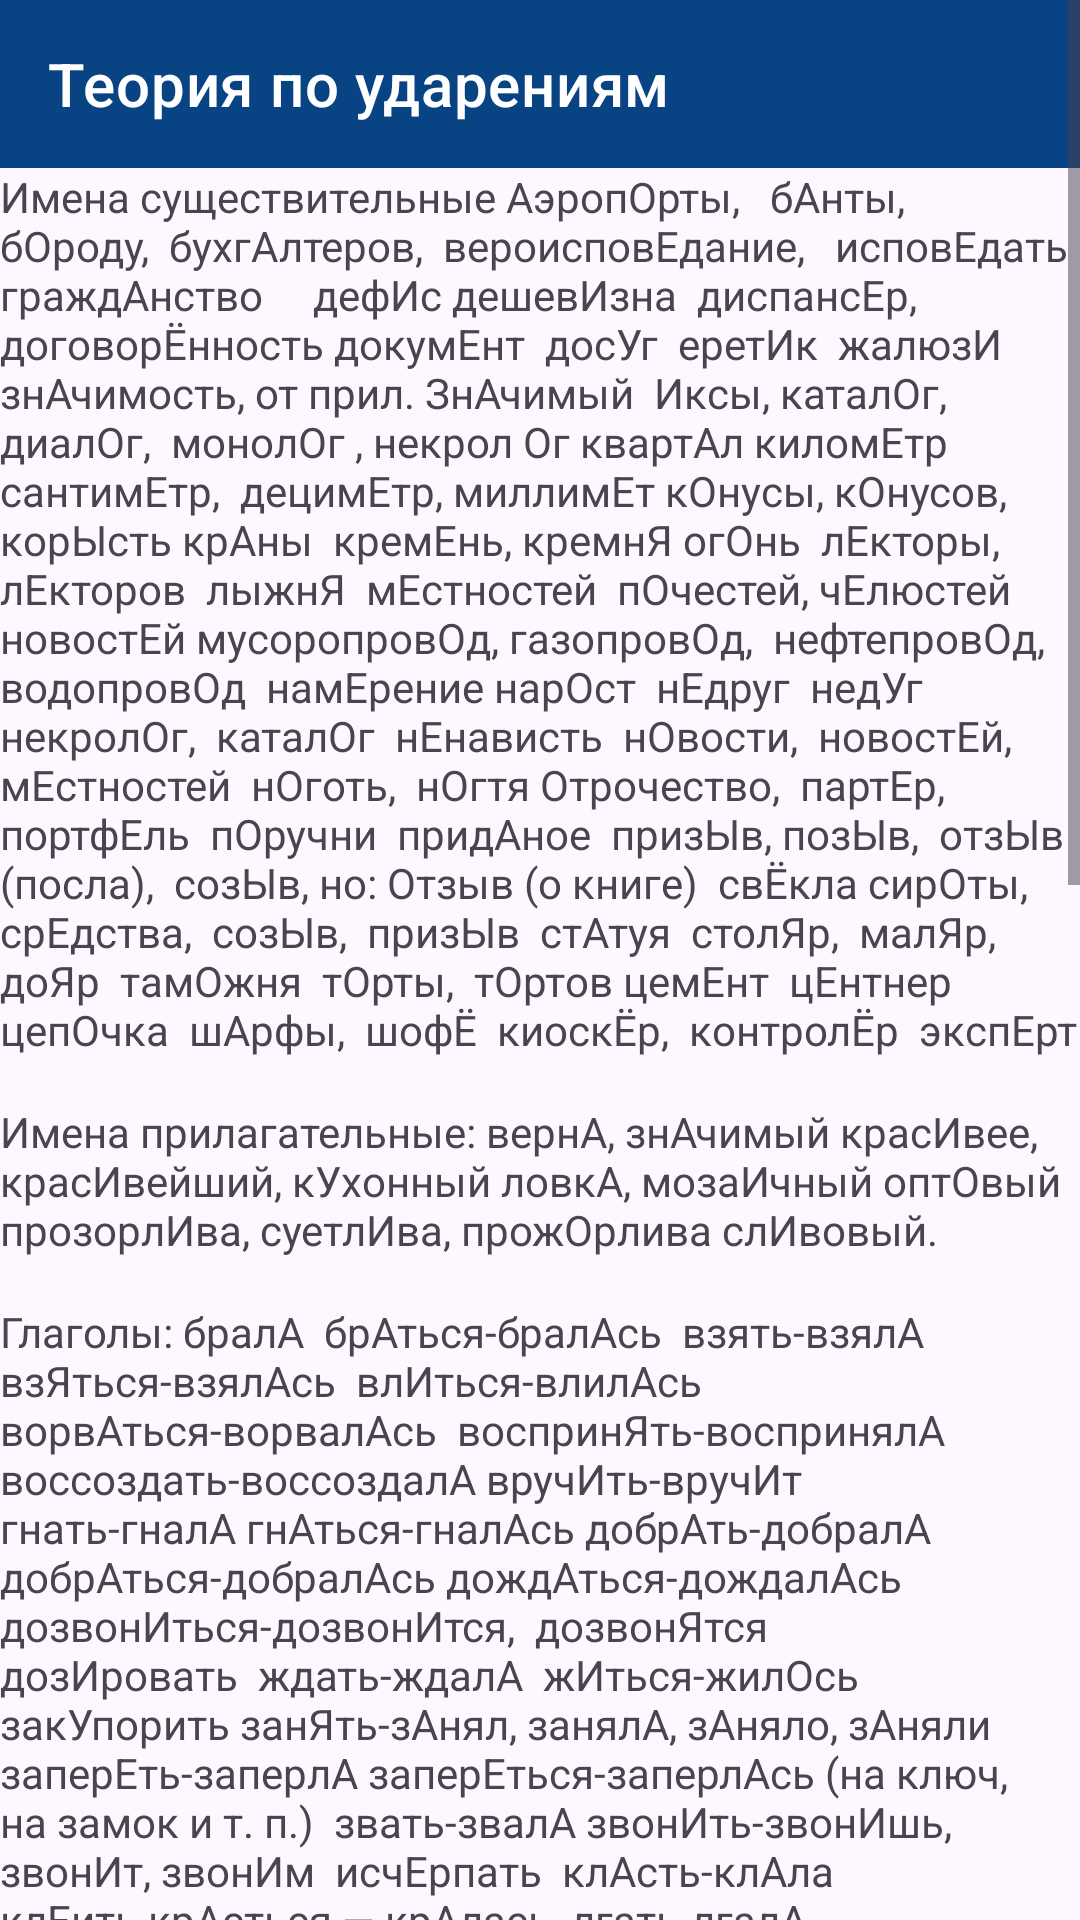

This screen was rendered from an Android layout file. Write that file and the resources it references.
<!-- AndroidManifest.xml: application theme Theme.EgeRUssian -->
<!-- res/layout/activity_accent.xml -->
<?xml version="1.0" encoding="utf-8"?>
<ScrollView
    xmlns:android="http://schemas.android.com/apk/res/android"
    xmlns:app="http://schemas.android.com/apk/res-auto"
    xmlns:tools="http://schemas.android.com/tools"
    android:layout_width="match_parent"
    android:layout_height="match_parent">




        <LinearLayout
        android:layout_width="match_parent"
        android:layout_height="match_parent"
        android:orientation="vertical">
            <com.google.android.material.appbar.MaterialToolbar
                android:id="@+id/toolbarLogin"
                android:layout_width="match_parent"
                android:layout_height="wrap_content"
                style="@style/Widget.MaterialComponents.Toolbar.Primary"
                app:title="Теория по ударениям"/>

            <TextView
                android:layout_width="wrap_content"
                android:layout_height="wrap_content"

                android:text="Имена существительные
АэропОрты,
  бАнты,
 бОроду,
 бухгАлтеров,

вероисповЕдание,

 исповЕдать
 граждАнство




дефИс
дешевИзна
 диспансЕр,
договорЁнность
докумЕнт
 досУг
 еретИк
 жалюзИ
знАчимость, от прил. ЗнАчимый
 Иксы,
каталОг,
диалОг,
 монолОг
, некрол Ог
квартАл
киломЕтр
 сантимЕтр,
 децимЕтр,
миллимЕт
кОнусы,
кОнусов,
 корЫсть
крАны
 кремЕнь,
кремнЯ
огОнь
 лЕкторы,
 лЕкторов
 лыжнЯ
 мЕстностей
 пОчестей,
чЕлюстей
новостЕй
мусоропровОд,
газопровОд,
 нефтепровОд,
 водопровОд
 намЕрение
нарОст
 нЕдруг
 недУг
 некролОг,
 каталОг
 нЕнависть
 нОвости,
 новостЕй,
мЕстностей
 нОготь,
 нОгтя
Отрочество,
 партЕр,
 портфЕль
 пОручни
 придАное
 призЫв, позЫв,
 отзЫв (посла),
 созЫв, но: Отзыв (о книге)
 свЁкла
сирОты,
 срЕдства,
 созЫв,
 призЫв
 стАтуя
 столЯр,
 малЯр,
 доЯр
 тамОжня
 тОрты,
 тОртов
цемЕнт
 цЕнтнер
 цепОчка
 шАрфы,
 шофЁ
 киоскЁр,
 контролЁр
 экспЕрт" />
            <TextView
                android:layout_width="wrap_content"
                android:layout_height="wrap_content"
                android:text="Имена прилагательные:
вернА,
знАчимый
красИвее,
красИвейший,
кУхонный
ловкА,
мозаИчный
оптОвый
прозорлИва,
суетлИва,
прожОрлива
слИвовый.
"
                android:layout_marginTop="15dp"/>
            <TextView
                android:layout_width="wrap_content"
                android:layout_height="wrap_content"
                android:text="Глаголы:
бралА
 брАться-бралАсь
 взять-взялА
 взЯться-взялАсь
 влИться-влилАсь
 ворвАться-ворвалАсь
 воспринЯть-воспринялА
воссоздать-воссоздалА
вручИть-вручИт
 гнать-гналА гнАться-гналАсь
добрАть-добралА
добрАться-добралАсь
дождАться-дождалАсь
 дозвонИться-дозвонИтся,
 дозвонЯтся
дозИровать
 ждать-ждалА
 жИться-жилОсь
 закУпорить
занЯть-зАнял, занялА, зАняло, зАняли
заперЕть-заперлА
заперЕться-заперлАсь (на ключ, на замок и т. п.)
 звать-звалА
звонИть-звонИшь,
звонИт, звонИм
 исчЕрпать
 клАсть-клАла
клЕить
крАсться — крАлась
 лгать-лгалА
 лить-лилА
 лИться-лилАсь
наврАть-навралА
 наделИть-наделИт
 надорвАться-надорвалАсь
 назвАться-назвалАсь
 накренИться-накренИтся
 налИть-налилА
нарвАть-нарвалА
 насорИть-насорИт
 начАть-нАчал, началА, нАчали
обзвонИть-обзвонИт
 облегчИть-облегчИт
 облИться-облилАсь
 обнЯться-обнялАсь
 обогнАть-обогналА
 ободрАть-ободралА, ободрИть
 ободрИться-ободрИшься
обострИть
одолжИть-одолжИт
озлОбить
оклЕить
 окружИть-окружИт
 опломбировАть,
формировАть,
нормировАть,
 сортировАть,
 премировАть
 опОшлить
 освЕдомиться-освЕдомишься
 отбЫть-отбылА
отдАть-отдалА
откУпорить-откУпорил
отозвАть-отозвалА
отозвАться-отозвалАсь
перезвонИть-перезвонИт
перелИть-перелилА
плодоносИть
повторИть-повторИт
позвАть-позвалА
позвонИть-позвонИшь
, позвонИт
полИть-полилА
положИть-положИл
понЯть-понялА
послАть-послАла
прибЫть-прИбыл,
прибылА, прИбыло
принЯть-прИнял,
прИняли, принялА
 принУдить
 рвать-рвалА
 сверлИть-сверлИшь,
сверлИт
 снять-снялА
 создАть-создалА
сорвАть-сорвалА
сорИть-сорИт
 убрАть-убралА
 убыстрИть
 углубИть
укрепИть-укрепИт
чЕрпать
 щемИть-щемИт,
 защемИт
 щЁлкать"
                android:layout_marginTop="15dp"/>
            <TextView
                android:layout_width="wrap_content"
                android:layout_height="wrap_content"
                android:text="Причастия:
балОванный
 включённый-включЁн,
довезЁнный
зАгнутый
 зАнятый-занятА
 зАпертый-запертА
заселЁнный-заселенА
избалОванный,
Ованный
кормЯщий
кровоточАщий
молЯщий
нажИвший
нАжитый-нажитА
налИвший-налитА
нанЯвшийся
начАвший
нАчатый
начатА
низведЁнный-низведЁн,
включЁнный
ободрённый-ободрЁн,
ободренА
обострЁнный
 определЁнный-определЁн
отключЁнный
повторЁнный
поделЁнный
понЯвший
 прИнятый
приручЁнный
прожИвший
снЯтый-снятА
сОгнутый "
                android:layout_marginTop="15dp"/>
<TextView
    android:layout_width="wrap_content"
    android:layout_height="wrap_content"
    android:text="Деепричастия:
балУясь
закУпорив
 начАв
начАвшись
отдАв
поднЯв
понЯв
прибЫв
создАв"
    android:layout_marginTop="15dp"/>
            <TextView
                android:layout_width="wrap_content"
                android:layout_height="wrap_content"
                android:text=" Наречия:
 вОвремя
дОверху
донЕльзя
дОнизу
дОсуха
завИдно,
зАгодя,
 разговорное зАсветло
 зАтемно
красИвее,
.надОлго
ненадОлго"
                android:layout_marginTop="15dp"/>
        </LinearLayout>



</ScrollView>
<!-- resources referenced by this layout -->
<resources>
  <style name="Theme.EgeRUssian" parent="Theme.Material3.Light.NoActionBar">
          
          <item name="colorPrimary">@color/blue</item>
          <item name="colorPrimaryVariant">@color/blue_dark</item>
          <item name="colorOnPrimary">@color/white</item>
          
          <item name="colorSecondary">@color/teal_200</item>
          <item name="colorSecondaryVariant">@color/teal_700</item>
          <item name="colorOnSecondary">@color/black</item>
          
          <item name="android:statusBarColor">?attr/colorPrimaryVariant</item>
          
      </style>
  <color name="blue">#084384</color>
  <color name="blue_dark">#00244c</color>
  <color name="white">#FFFFFFFF</color>
  <color name="teal_200">#FF03DAC5</color>
  <color name="teal_700">#FF018786</color>
  <color name="black">#FF000000</color>
</resources>
